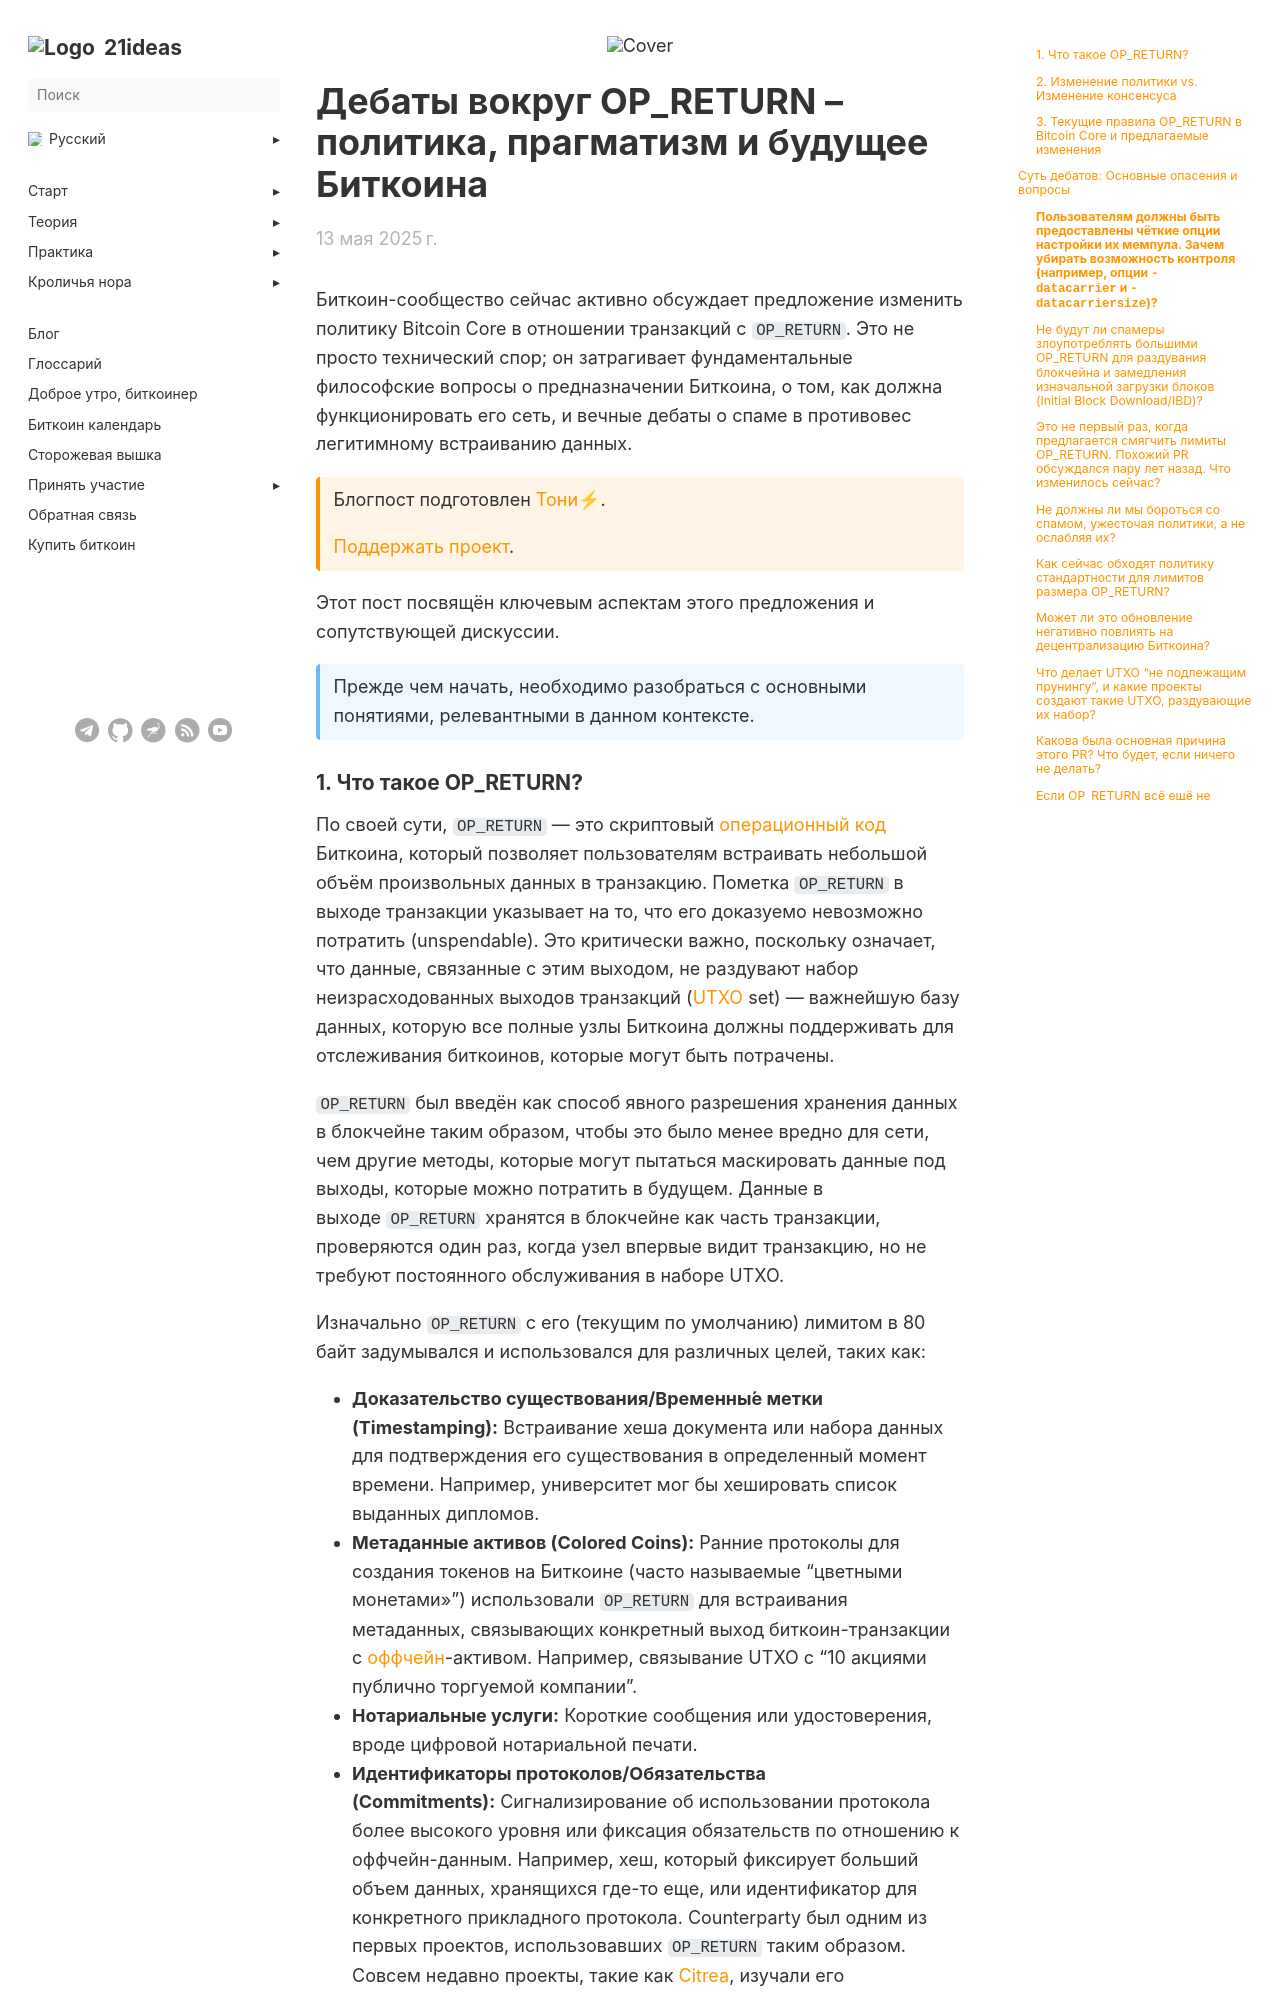

repository: 21ideas-org/21ideas.org · page: posts/op_return-debate/index.html · generator: jekyll

---
author: "Tony"
date: 2025-05-13
list_description: "Биткоин-сообщество сейчас активно обсуждает предложение изменить политику Bitcoin Core в отношении транзакций с OP_RETURN. Это не просто технический спор; он затрагивает фундаментальные философские вопросы о предназначении Биткоина, о том, как должна функционировать его сеть, и вечные дебаты о спаме в противовес легитимному встраиванию данных. Этот пост посвящён ключевым аспектам этого предложения и сопутствующей дискуссии."
menu:
 main:
   parent: blog
next: /blog/
prev: /posts/mining-volution
title: "Дебаты вокруг OP_RETURN"
h1: "Дебаты вокруг OP_RETURN – политика, прагматизм и будущее Биткоина"
cover: /img/blog/op_return-wars/never-gonna-give-you-up.webp
description: "Биткоин-сообщество сейчас активно обсуждает предложение изменить политику Bitcoin Core в отношении транзакций с OP_RETURN. Это не просто технический спор; он затрагивает фундаментальные философские вопросы о предназначении Биткоина, о том, как должна функционировать его сеть, и вечные дебаты о спаме в противовес легитимному встраиванию данных. Этот пост посвящён ключевым аспектам этого предложения и сопутствующей дискуссии."
bookToc: true
weight: 10
---

Биткоин-сообщество сейчас активно обсуждает предложение изменить политику Bitcoin Core в отношении транзакций с `OP_RETURN`. Это не просто технический спор; он затрагивает фундаментальные философские вопросы о предназначении Биткоина, о том, как должна функционировать его сеть, и вечные дебаты о спаме в противовес легитимному встраиванию данных.

{{< hint btc >}}
Блогпост подготовлен [Тони⚡](https://snort.social/p/npub10awzknjg5r5lajnr53438ndcyjylgqsrnrtq5grs495v42qc6awsj45ys7).

[Поддержать проект](/contribute).
{{< /hint >}}

Этот пост посвящён ключевым аспектам этого предложения и сопутствующей дискуссии.

{{< hint info >}}
Прежде чем начать, необходимо разобраться с основными понятиями, релевантными в данном контексте.
{{< /hint >}}
